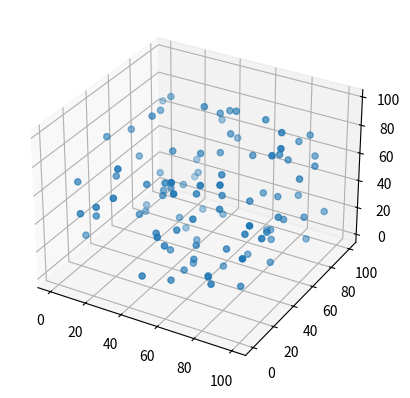

This figure's Python source:




import matplotlib.pyplot as plt
import random

x = [random.randint(0,100) for i in range(100)]
y = [random.randint(0,100) for i in range(100)]
z = [random.randint(0,100) for i in range(100)]


fig = plt.figure()
ax = fig.add_subplot(111, projection='3d')

ax.scatter(x, y, z)
plt.show()































